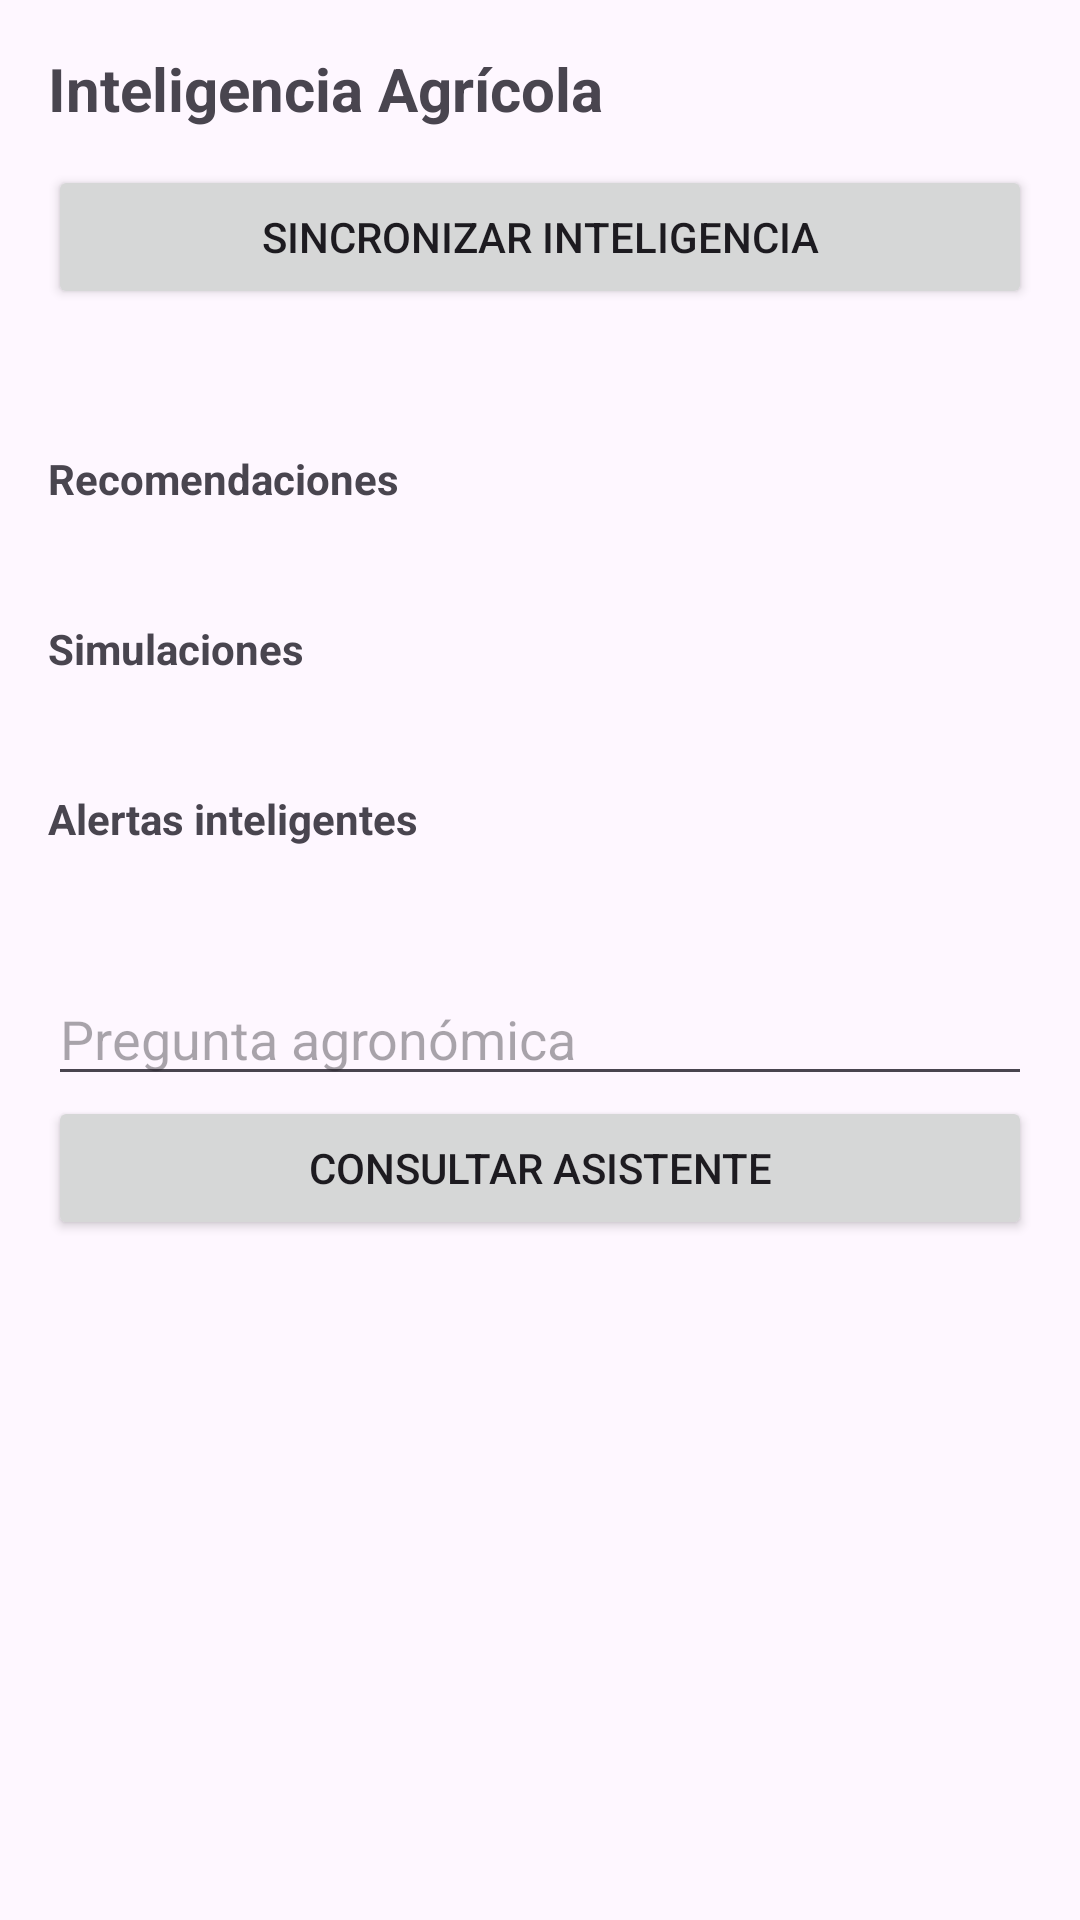

Here is an Android app screen rendered from its layout file. Give the layout XML and the strings, colors and styles it references.
<!-- AndroidManifest.xml: application theme Theme.AgroERP -->
<!-- res/layout/fragment_eaip.xml -->
<?xml version="1.0" encoding="utf-8"?>
<ScrollView xmlns:android="http://schemas.android.com/apk/res/android"
    android:layout_width="match_parent"
    android:layout_height="match_parent">

    <LinearLayout
        android:layout_width="match_parent"
        android:layout_height="wrap_content"
        android:orientation="vertical"
        android:padding="16dp">

        <TextView
            android:layout_width="match_parent"
            android:layout_height="wrap_content"
            android:text="@string/nav_eaip"
            android:textSize="20sp"
            android:textStyle="bold" />

        <Button
            android:id="@+id/btnSync"
            android:layout_width="match_parent"
            android:layout_height="wrap_content"
            android:layout_marginTop="12dp"
            android:text="@string/eaip_sync_status" />

        <TextView
            android:id="@+id/statusText"
            android:layout_width="match_parent"
            android:layout_height="wrap_content"
            android:layout_marginTop="16dp"
            android:textSize="14sp" />

        <TextView
            android:layout_width="match_parent"
            android:layout_height="wrap_content"
            android:layout_marginTop="12dp"
            android:text="@string/eaip_recommendations_label"
            android:textStyle="bold" />

        <TextView
            android:id="@+id/recommendationsText"
            android:layout_width="match_parent"
            android:layout_height="wrap_content"
            android:layout_marginTop="8dp"
            android:textSize="13sp" />

        <TextView
            android:layout_width="match_parent"
            android:layout_height="wrap_content"
            android:layout_marginTop="12dp"
            android:text="@string/eaip_simulations_label"
            android:textStyle="bold" />

        <TextView
            android:id="@+id/simulationsText"
            android:layout_width="match_parent"
            android:layout_height="wrap_content"
            android:layout_marginTop="8dp"
            android:textSize="13sp" />

        <TextView
            android:layout_width="match_parent"
            android:layout_height="wrap_content"
            android:layout_marginTop="12dp"
            android:text="@string/eaip_alerts_label"
            android:textStyle="bold" />

        <TextView
            android:id="@+id/alertsText"
            android:layout_width="match_parent"
            android:layout_height="wrap_content"
            android:layout_marginTop="8dp"
            android:textSize="13sp" />

        <EditText
            android:id="@+id/assistantInput"
            android:layout_width="match_parent"
            android:layout_height="wrap_content"
            android:layout_marginTop="16dp"
            android:hint="@string/eaip_assistant_hint" />

        <Button
            android:id="@+id/btnAssistant"
            android:layout_width="match_parent"
            android:layout_height="wrap_content"
            android:text="@string/eaip_assistant_ask" />

        <TextView
            android:id="@+id/assistantResponse"
            android:layout_width="match_parent"
            android:layout_height="wrap_content"
            android:layout_marginTop="8dp"
            android:textSize="13sp" />
    </LinearLayout>
</ScrollView>
<!-- resources referenced by this layout -->
<resources>
  <string name="eaip_alerts_label">Alertas inteligentes</string>
  <string name="eaip_assistant_ask">Consultar asistente</string>
  <string name="eaip_assistant_hint">Pregunta agronómica</string>
  <string name="eaip_recommendations_label">Recomendaciones</string>
  <string name="eaip_simulations_label">Simulaciones</string>
  <string name="eaip_sync_status">Sincronizar Inteligencia</string>
  <string name="nav_eaip">Inteligencia Agrícola</string>
  <style name="Theme.AgroERP" parent="Theme.Material3.Light.NoActionBar">
          <item name="colorPrimary">#1b5e3b</item>
          <item name="colorPrimaryVariant">#164d31</item>
          <item name="colorOnPrimary">@android:color/white</item>
      </style>
</resources>
